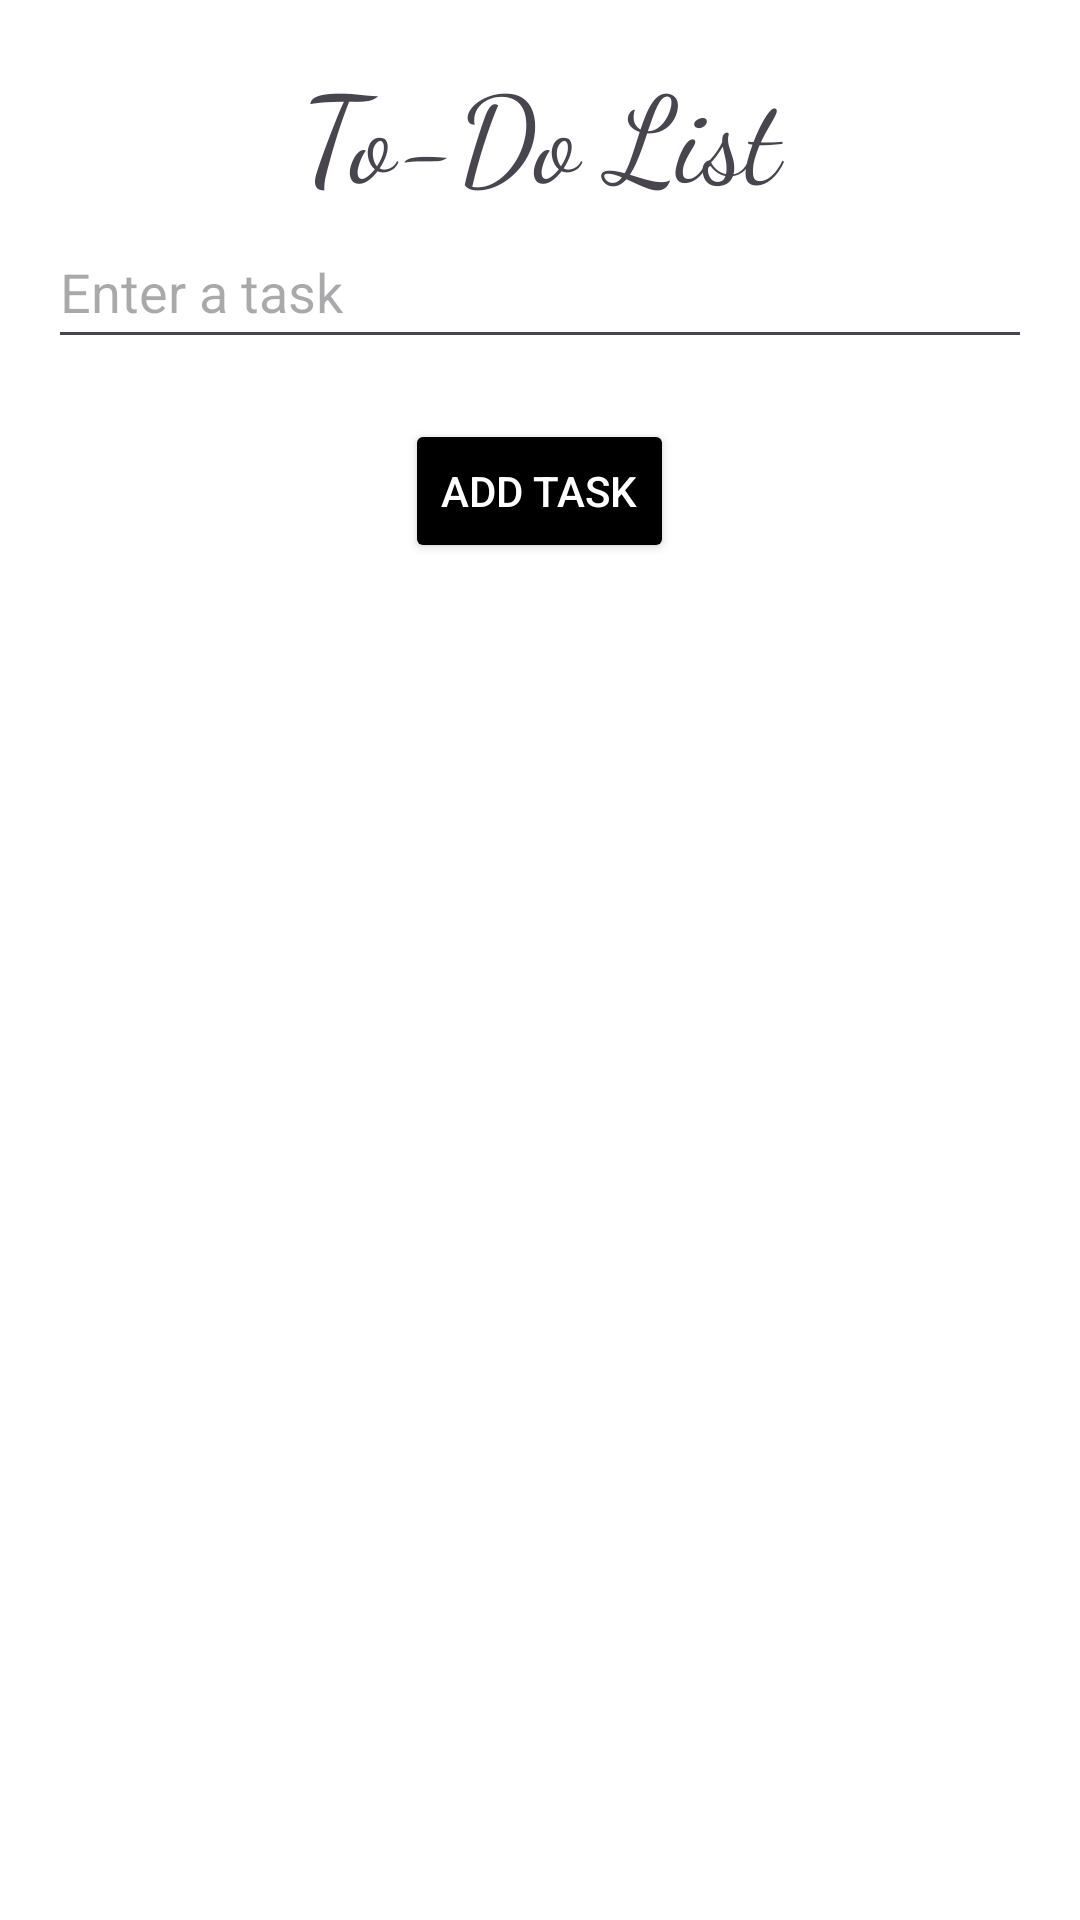

Write the Android layout XML for this screen, with the resource values it uses.
<!-- AndroidManifest.xml: application theme Theme.To_do_list_application -->
<!-- res/layout/activity_main.xml -->
<?xml version="1.0" encoding="utf-8"?>
<androidx.constraintlayout.widget.ConstraintLayout xmlns:android="http://schemas.android.com/apk/res/android"
    xmlns:app="http://schemas.android.com/apk/res-auto"
    xmlns:tools="http://schemas.android.com/tools"
    android:layout_width="match_parent"
    android:layout_height="match_parent"
    android:background="#FFFFFF"
    tools:context=".MainActivity">

    <LinearLayout
        android:layout_width="match_parent"
        android:layout_height="match_parent"
        android:orientation="vertical"
        android:padding="16dp">

        <TextView
            android:id="@+id/textView"
            android:layout_width="match_parent"
            android:layout_height="wrap_content"
            android:text="To-Do List"
            android:gravity="center"
            android:textSize="40dp"
            android:fontFamily="cursive"/>

        <EditText
            android:id="@+id/editTextTask"
            android:layout_width="match_parent"
            android:layout_height="wrap_content"
            android:hint="Enter a task"
            android:minHeight="48dp" />

        <Button
            android:id="@+id/buttonAddTask"
            android:layout_width="wrap_content"
            android:layout_height="wrap_content"
            android:text="Add Task"
            android:gravity="center"
            android:layout_gravity="center"
            android:layout_marginTop="20dp"
            android:backgroundTint="@color/black"
            android:textColor="@color/white"/>

        <ListView
            android:id="@+id/listViewTasks"
            android:layout_width="match_parent"
            android:layout_height="wrap_content"
            android:layout_marginTop="16dp" />

    </LinearLayout>


</androidx.constraintlayout.widget.ConstraintLayout>
<!-- resources referenced by this layout -->
<resources>
  <style name="Theme.To_do_list_application" parent="Base.Theme.To_do_list_application" />
  <style name="Base.Theme.To_do_list_application" parent="Theme.Material3.DayNight.NoActionBar">
          
          
      </style>
  <!-- not gathered from this repository: default colours our renderer supplied (Android Studio template values) -->
  <color name="black">#FF000000</color>
  <color name="white">#FFFFFFFF</color>
</resources>
